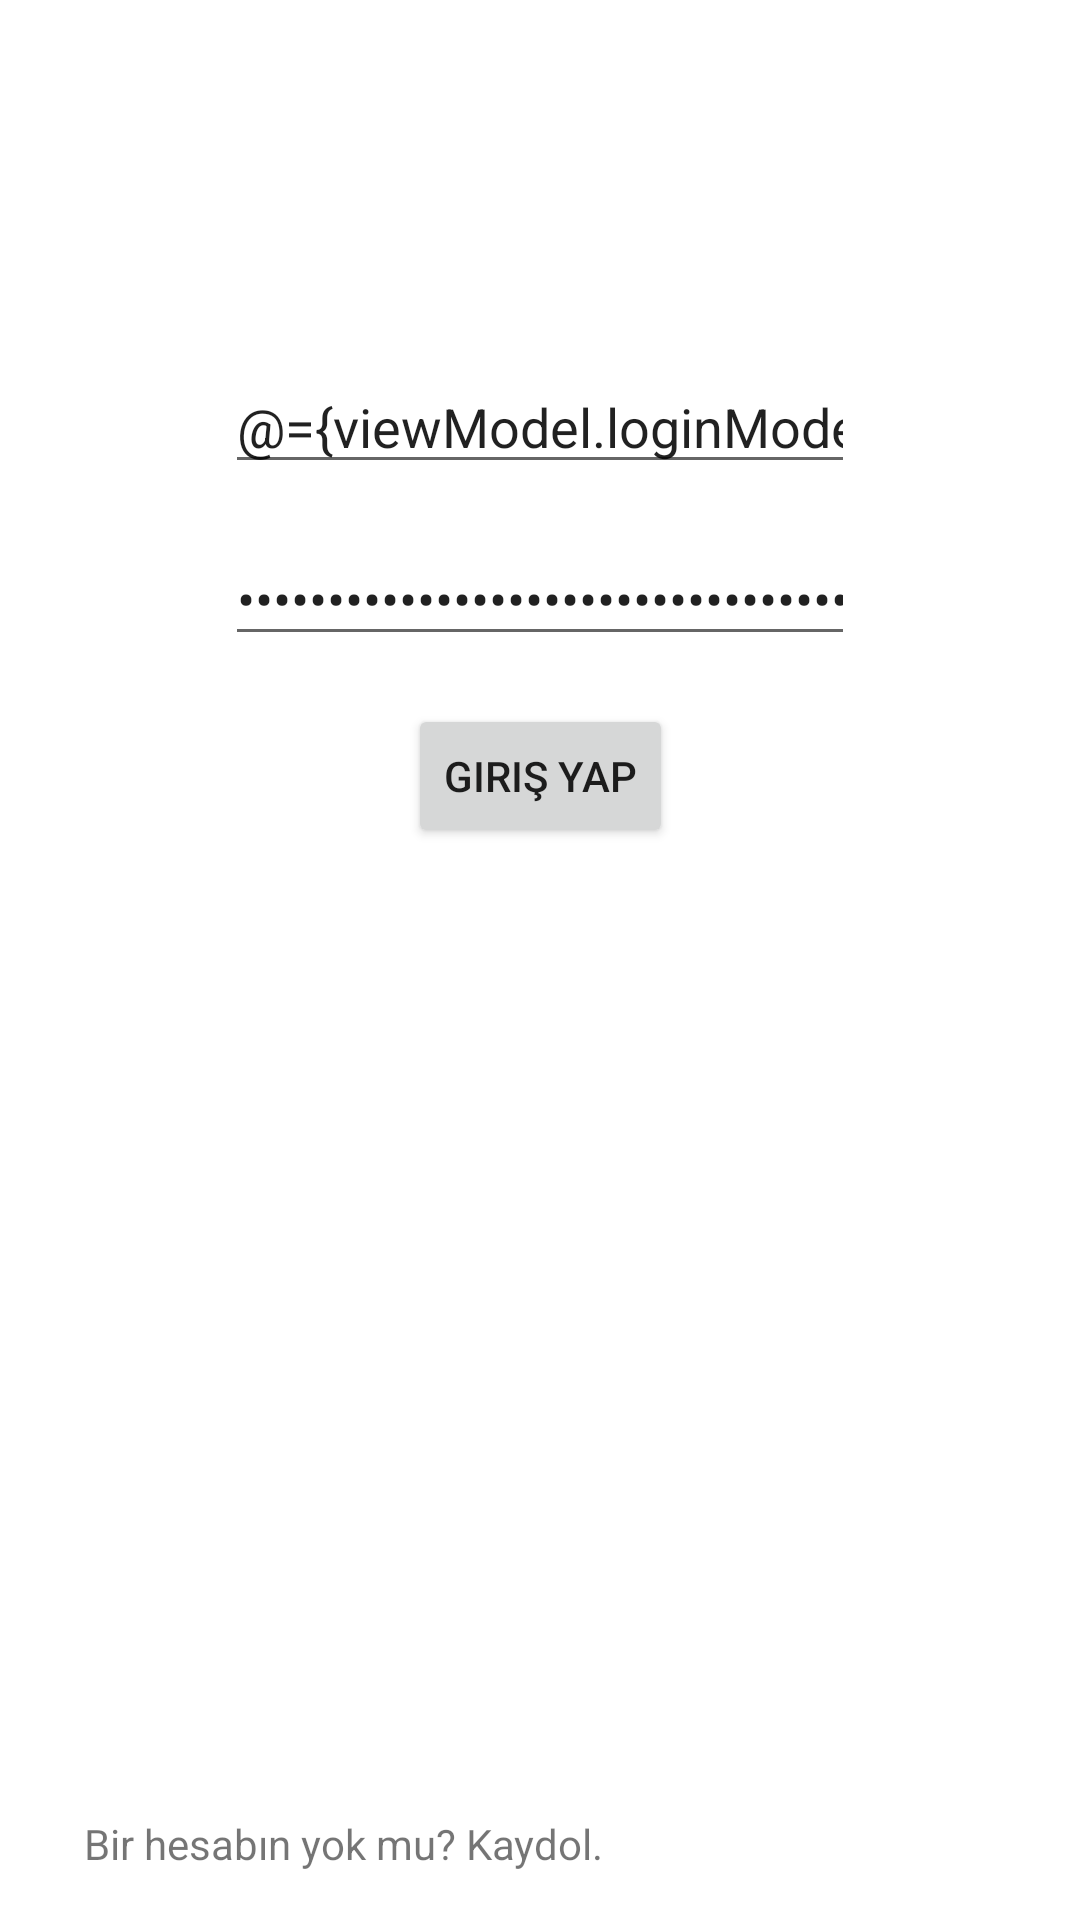

Reconstruct the res/layout file that produces this screen, plus the resources it refers to.
<!-- AndroidManifest.xml: application theme Theme.FCommerce -->
<!-- res/layout/activity_login.xml -->
<?xml version="1.0" encoding="utf-8"?>
<layout xmlns:android="http://schemas.android.com/apk/res/android"
    xmlns:app="http://schemas.android.com/apk/res-auto"
    xmlns:tools="http://schemas.android.com/tools"
    tools:context=".ui.login_screen.LoginActivity">
    <data>
        <variable
            name="viewModel"
            type="com.mobilist.fcommerce.ui.login_screen.LoginViewModel" />
    </data>

    <androidx.constraintlayout.widget.ConstraintLayout
        android:id="@+id/constraintLayout"
        android:layout_width="match_parent"
        android:layout_height="match_parent">
        <TextView
            android:id="@+id/loginText"
            android:layout_width="wrap_content"
            android:layout_height="wrap_content"
            android:layout_marginStart="28dp"
            android:layout_marginLeft="28dp"
            android:layout_marginBottom="16dp"
            android:text="Bir hesabın yok mu? Kaydol."
            android:onClick="@{()->viewModel.goRegister()}"
            app:layout_constraintBottom_toBottomOf="parent"
            app:layout_constraintStart_toStartOf="parent" />
        <EditText
            android:id="@+id/editTextTextEmailAddress"
            android:layout_width="wrap_content"
            android:layout_height="wrap_content"
            android:layout_marginTop="120dp"
            android:ems="10"
            android:hint="@string/email"
            android:inputType="textEmailAddress"
            android:text="@={viewModel.loginModel.userEmail}"
            app:layout_constraintEnd_toEndOf="parent"
            app:layout_constraintStart_toStartOf="parent"
            app:layout_constraintTop_toTopOf="parent" />

        <EditText
            android:id="@+id/editTextTextPassword"
            android:layout_width="wrap_content"
            android:layout_height="wrap_content"
            android:layout_marginTop="16dp"
            android:ems="10"
            android:hint="@string/password"
            android:inputType="textPassword"
            android:text="@={viewModel.loginModel.userPassword}"
            app:layout_constraintEnd_toEndOf="parent"
            app:layout_constraintHorizontal_bias="0.5"
            app:layout_constraintStart_toStartOf="parent"
            app:layout_constraintTop_toBottomOf="@+id/editTextTextEmailAddress" />

        <Button
            android:id="@+id/button"
            android:layout_width="wrap_content"
            android:layout_height="wrap_content"
            android:layout_marginTop="16dp"
            android:onClick="@{() -> viewModel.login()}"
            android:text="@string/login"
            app:layout_constraintEnd_toEndOf="parent"
            app:layout_constraintStart_toStartOf="parent"
            app:layout_constraintTop_toBottomOf="@+id/editTextTextPassword" />

        <ProgressBar
            android:visibility="gone"
            android:id="@+id/progressBar"
            style="?android:attr/progressBarStyle"
            android:layout_width="wrap_content"
            android:layout_height="wrap_content"
            app:layout_constraintBottom_toBottomOf="parent"
            app:layout_constraintEnd_toEndOf="parent"
            app:layout_constraintStart_toStartOf="parent"
            app:layout_constraintTop_toTopOf="parent" />


    </androidx.constraintlayout.widget.ConstraintLayout>


</layout>
<!-- resources referenced by this layout -->
<resources>
  <string name="email">Email Adresi</string>
  <string name="login">giriş yap</string>
  <string name="password">şifre</string>
  <style name="Theme.FCommerce" parent="Theme.MaterialComponents.DayNight.DarkActionBar">
          
          <item name="colorPrimary">@color/purple_500</item>
          <item name="colorPrimaryVariant">@color/purple_700</item>
          <item name="colorOnPrimary">@color/white</item>
          
          <item name="colorSecondary">@color/teal_200</item>
          <item name="colorSecondaryVariant">@color/teal_700</item>
          <item name="colorOnSecondary">@color/black</item>
          
          <item name="android:statusBarColor" tools:targetApi="l">?attr/colorPrimaryVariant</item>
          
      </style>
  <!-- not gathered from this repository: default colours our renderer supplied (Android Studio template values) -->
  <color name="purple_500">#FF6200EE</color>
  <color name="purple_700">#FF3700B3</color>
  <color name="teal_200">#FF03DAC5</color>
  <color name="teal_700">#FF018786</color>
  <color name="black">#FF000000</color>
  <color name="white">#FFFFFFFF</color>
</resources>
